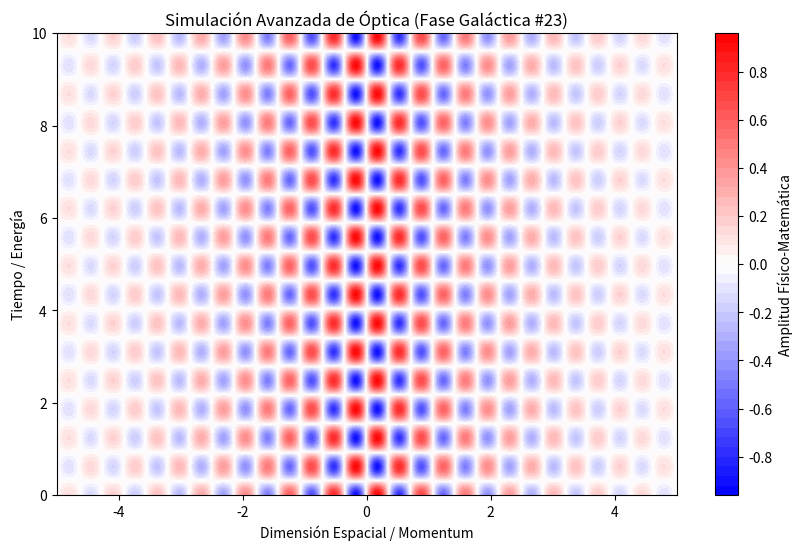

Generate this figure with matplotlib:
%matplotlib inline
# Simulación Galáctica: Óptica - Variante 23
import numpy as np
import matplotlib.pyplot as plt

# Parámetros Físicos Aleatorios
param_1 = 8.824
param_2 = 5.064
param_3 = 0.436

t = np.linspace(0, 10, 500)
x = np.linspace(-5, 5, 500)
X, T = np.meshgrid(x, t)

# Ecuación Base (Avanzada)
Z = np.sin(X * param_1) * np.cos(T * param_2) * np.exp(-np.abs(X) * param_3)

plt.figure(figsize=(10, 6))
plt.contourf(X, T, Z, 50, cmap='bwr')
plt.colorbar(label='Amplitud Físico-Matemática')
plt.title(r'Simulación Avanzada de Óptica (Fase Galáctica #23)')
plt.xlabel('Dimensión Espacial / Momentum')
plt.ylabel('Tiempo / Energía')
plt.show()
